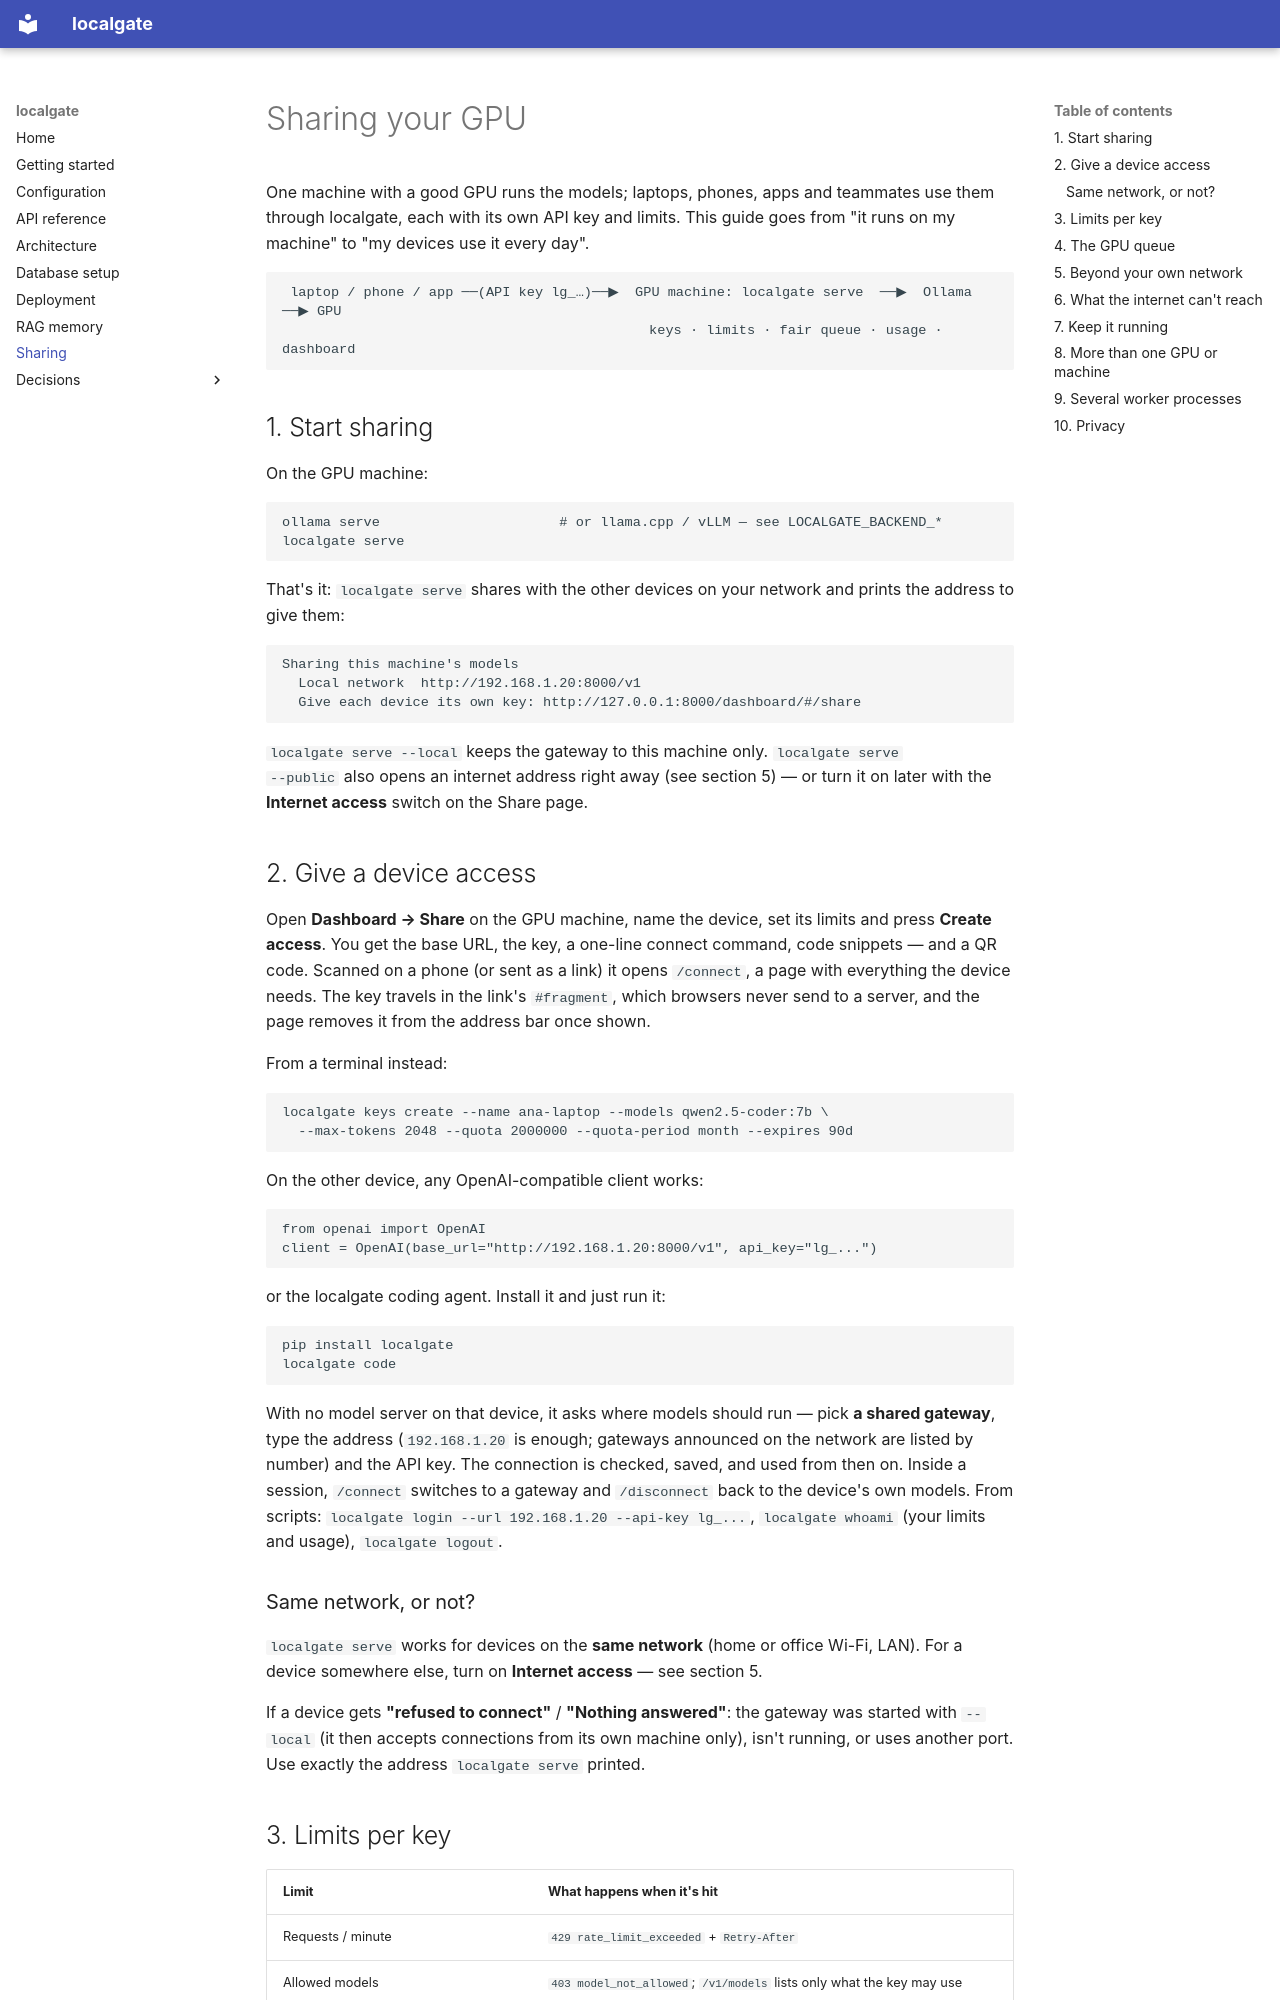

repository: AnjalLLL/localgate · page: sharing/index.html · generator: mkdocs

# Sharing your GPU

One machine with a good GPU runs the models; laptops, phones, apps and teammates use
them through localgate, each with its own API key and limits. This guide goes from
"it runs on my machine" to "my devices use it every day".

```
 laptop / phone / app ──(API key lg_…)──▶  GPU machine: localgate serve  ──▶  Ollama ──▶ GPU
                                             keys · limits · fair queue · usage · dashboard
```

## 1. Start sharing

On the GPU machine:

```bash
ollama serve                      # or llama.cpp / vLLM — see LOCALGATE_BACKEND_*
localgate serve
```

That's it: `localgate serve` shares with the other devices on your network and prints
the address to give them:

```
Sharing this machine's models
  Local network  http://192.168.1.20:8000/v1
  Give each device its own key: http://127.0.0.1:8000/dashboard/#/share
```

`localgate serve --local` keeps the gateway to this machine only. `localgate serve
--public` also opens an internet address right away (see section 5) — or turn it on later
with the **Internet access** switch on the Share page.

## 2. Give a device access

Open **Dashboard → Share** on the GPU machine, name the device, set its limits and press
**Create access**. You get the base URL, the key, a one-line connect command, code
snippets — and a QR code. Scanned on a phone (or sent as a link) it opens `/connect`, a
page with everything the device needs. The key travels in the link's `#fragment`, which
browsers never send to a server, and the page removes it from the address bar once shown.

From a terminal instead:

```bash
localgate keys create --name ana-laptop --models qwen2.5-coder:7b \
  --max-tokens 2048 --quota 2000000 --quota-period month --expires 90d
```

On the other device, any OpenAI-compatible client works:

```python
from openai import OpenAI
client = OpenAI(base_url="http://192.168.1.20:8000/v1", api_key="lg_...")
```

or the localgate coding agent. Install it and just run it:

```bash
pip install localgate
localgate code
```

With no model server on that device, it asks where models should run — pick **a shared
gateway**, type the address (`192.168.1.20` is enough; gateways announced on the network
are listed by number) and the API key. The connection is checked, saved, and used from
then on. Inside a session, `/connect` switches to a gateway and `/disconnect` back to the
device's own models. From scripts: `localgate login --url 192.168.1.20 --api-key lg_...`,
`localgate whoami` (your limits and usage), `localgate logout`.

### Same network, or not?

`localgate serve` works for devices on the **same network** (home or office Wi-Fi, LAN).
For a device somewhere else, turn on **Internet access** — see section 5.

If a device gets **"refused to connect"** / **"Nothing answered"**: the gateway was
started with `--local` (it then accepts connections from its own machine only), isn't
running, or uses another port. Use exactly the address `localgate serve` printed.
